Run: headless pygame with SDL's dummy video driver; simulated clock (each Clock.tick advances the game by its frame time, no real sleeping); random seed 0; keys injected as events and as key.get_pressed() state; no mouse input.
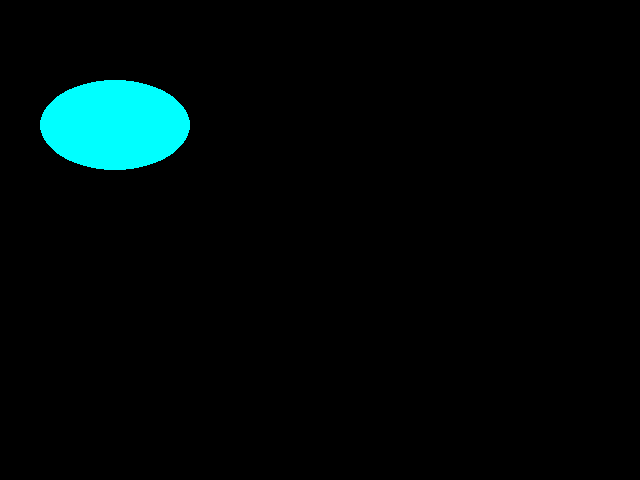
Frame 1 of 4 · flips 1–60 · no input
Frame 2 of 4 · flips 61–180 · tapped SPACE, RETURN · held RIGHT (→), D · screen unchanged from frame 1, image omitted
Frame 3 of 4 · flips 181–300 · held DOWN (↓), S · screen unchanged from frame 2, image omitted
Frame 4 of 4 · flips 301–420 · held LEFT (←), A, UP (↑), W · screen unchanged from frame 3, image omitted

The pygame program that drew these frames:

import pygame, sys
from pygame.locals import *
pygame.init()
screen=pygame.display.set_mode((640,480),0,32)

#an ellipse requires a rectangle in order to draw
color=(0,255,255)
#rectangles take 4 parameters (xy coordinates, and the width and height)
rectangle=(40, 80,150,90)

while True:
	
	for event in pygame.event.get():
		if event.type==QUIT:
			pygame.quit()
			sys.exit()
	screen.lock()
	pygame.draw.ellipse(screen, color, rectangle)
	screen.unlock()
	pygame.display.update()
	
